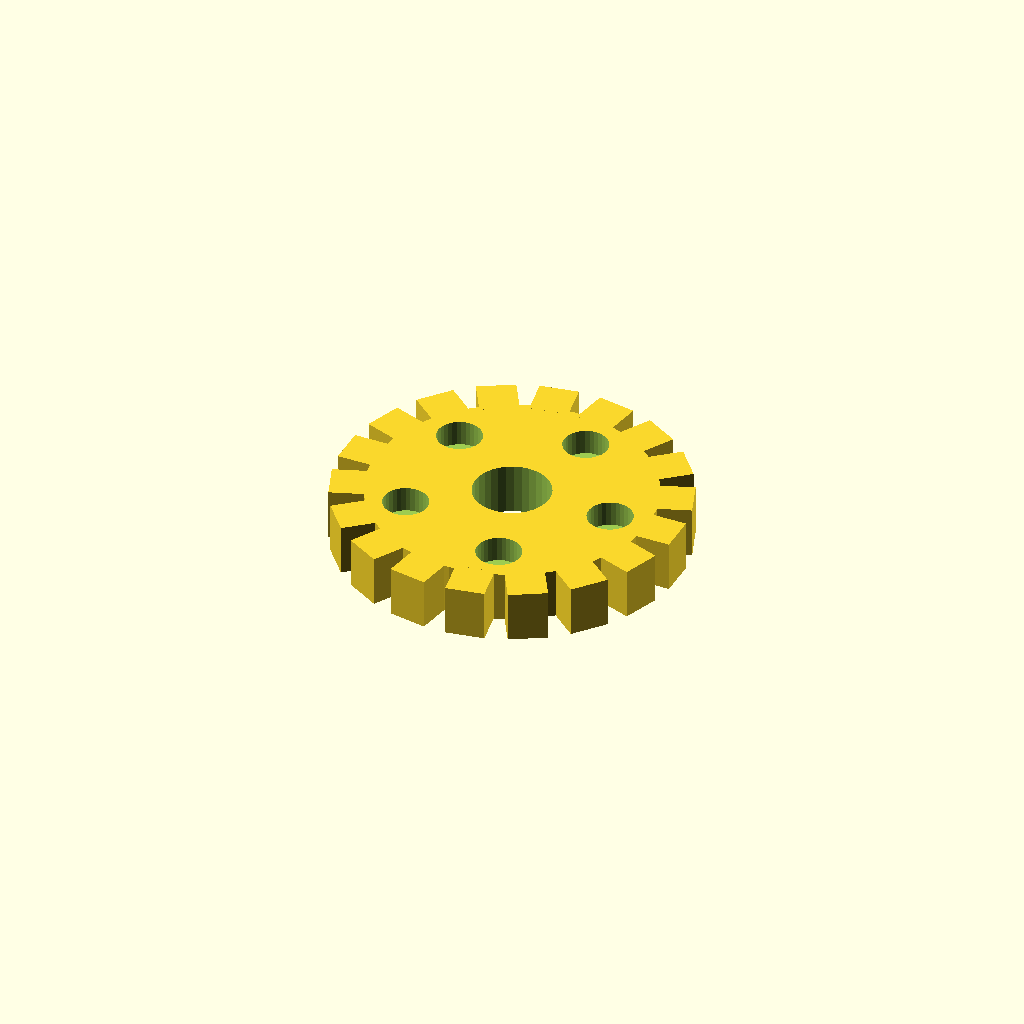
Cell 1 — every parameter at its default value.
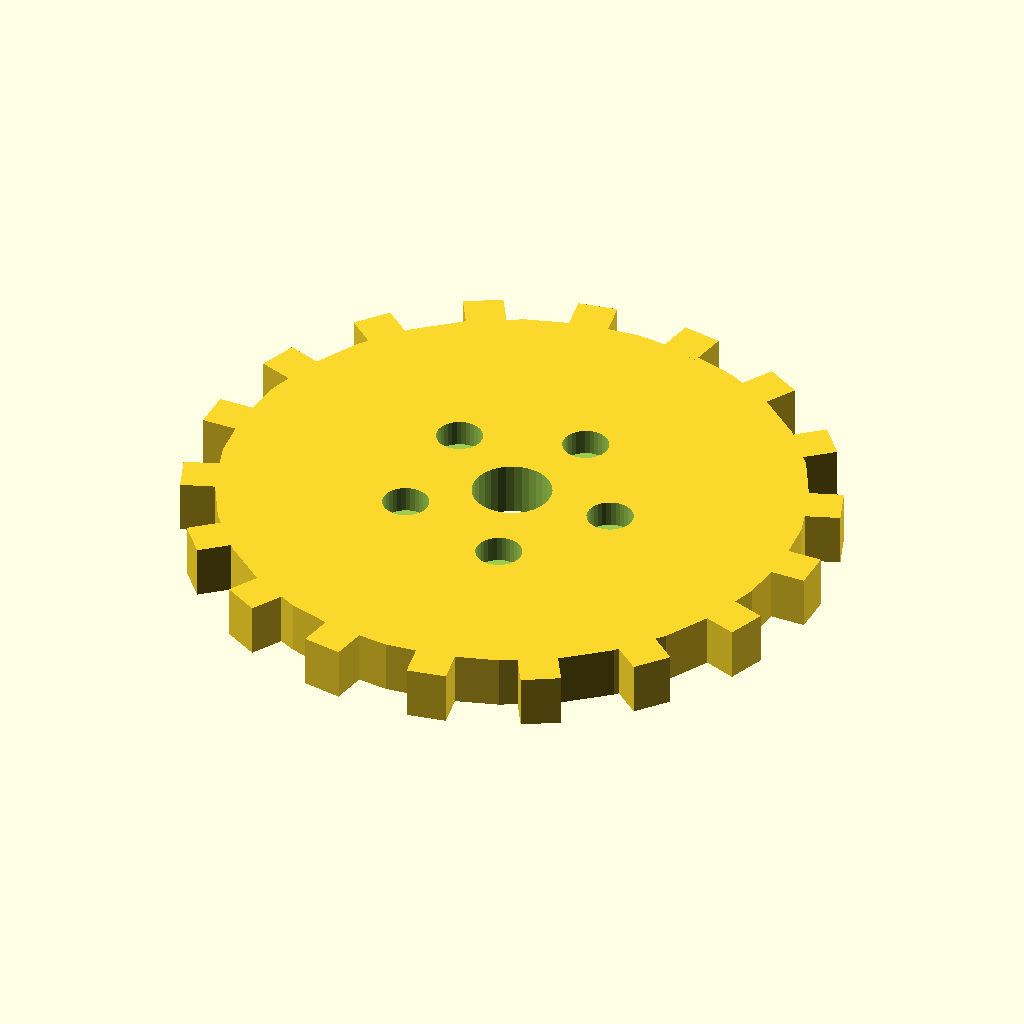
Cell 2 — disc_r set to 44, the other parameters unchanged.
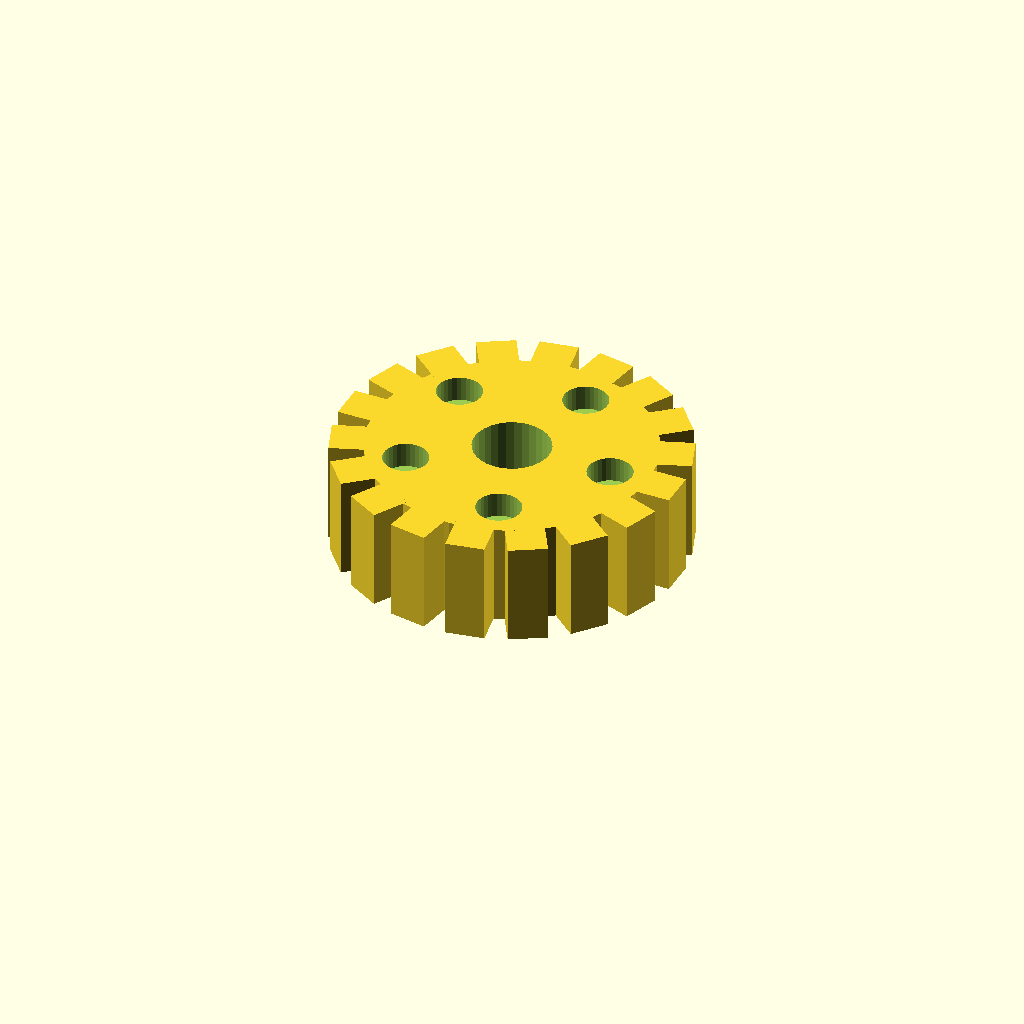
Cell 3 — disc_t set to 16, the other parameters unchanged.
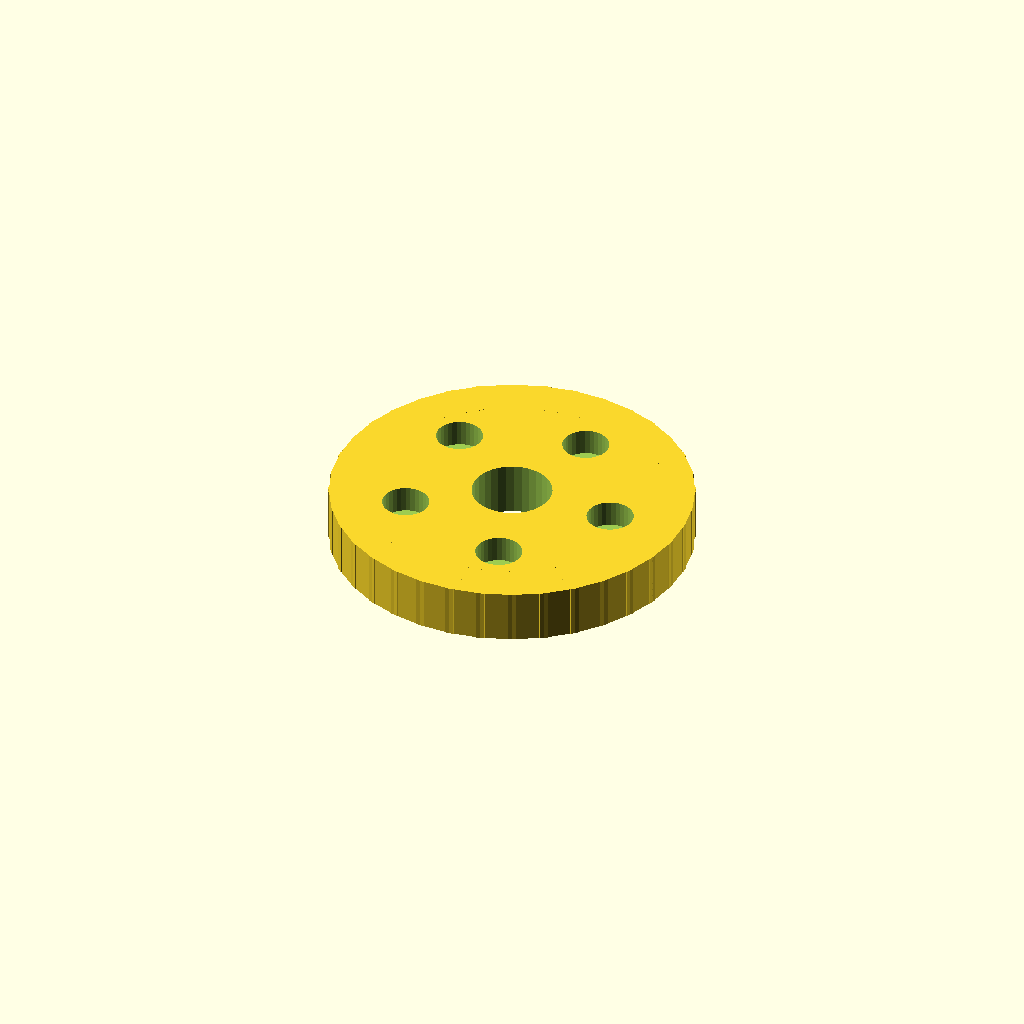
Cell 4 — n_teeth set to 36, the other parameters unchanged.
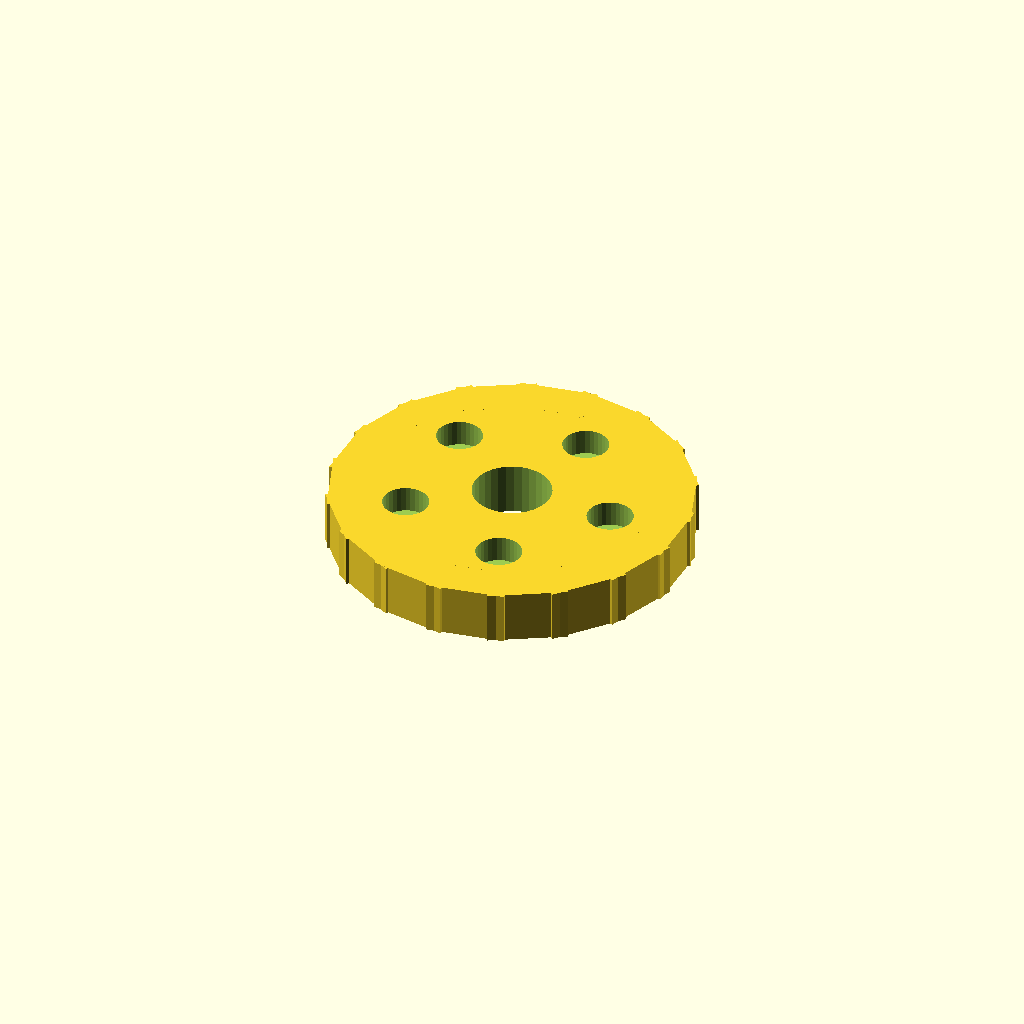
Cell 5: tooth_w = 12 (everything else at default).
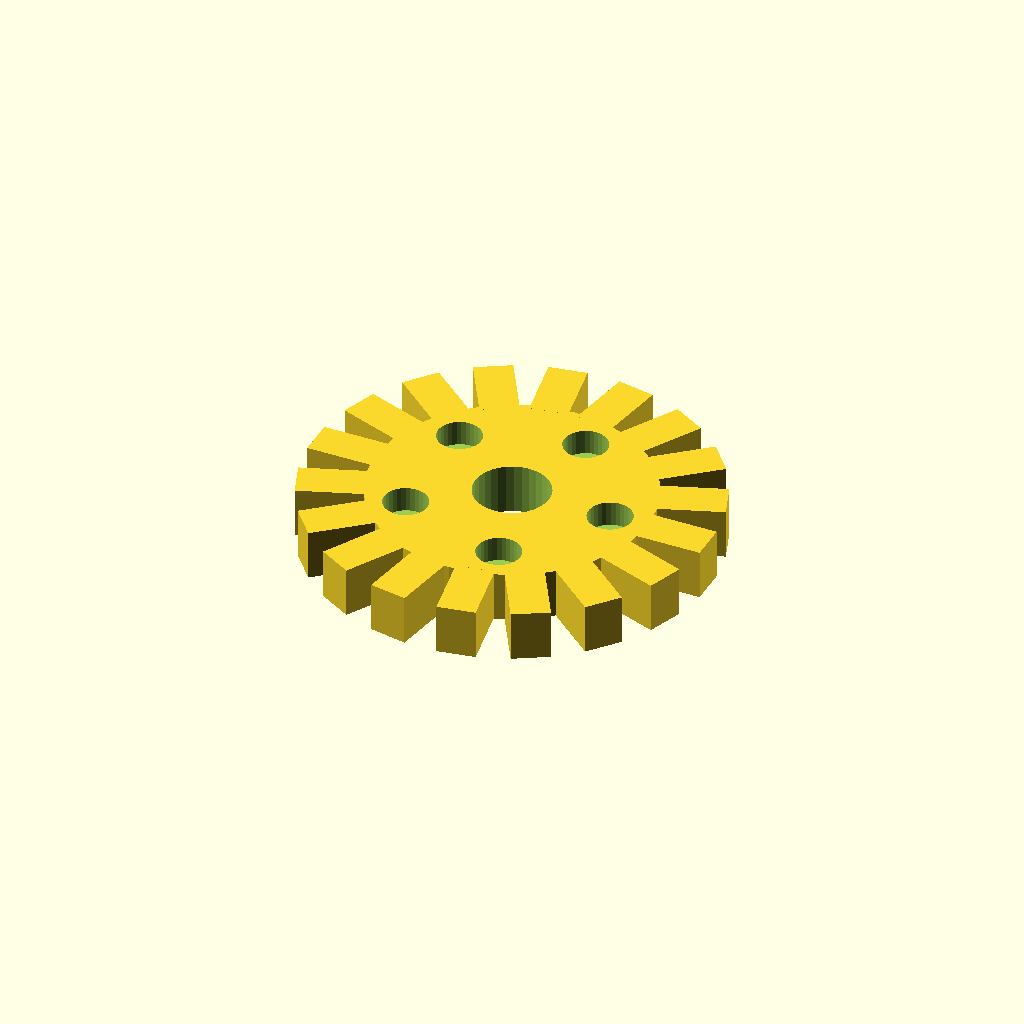
Cell 6: tooth_h = 10 (everything else at default).
One fixed orthographic camera (rotation 55°, 0°, 25°; colour scheme Cornfield) for every cell.
OpenSCAD source file optional_data/data/solid3/spurblank/part_0071.scad:
$fn = 32;

// ----------------------------------------------------------------------
// Spur blank: lightened gear blank
// ----------------------------------------------------------------------

// --- parameters (mm) ---
disc_r = 22;              // blank root radius
disc_t = 8;               // blank thickness
n_teeth = 18;             // stub tooth count
tooth_w = 6;              // tooth width at the root
tooth_h = 5;              // tooth height above the root
bore_r = 6;               // central bore radius
ring_r = 16;              // lightening pocket ring radius
pocket_r = 3.5;           // lightening pocket radius
fit_tol = 0.02;           // tolerance for press fits, mm
free_tol = 0.2;           // tolerance for clearance fits, mm

out_r = disc_r + tooth_h;  // tip radius
bbox_x = 54.0;  // measured width over the teeth
bbox_y = 54.22;  // measured depth over the teeth

difference() {
union() {
  cylinder(r = disc_r, h = disc_t);
  for (i = [0 : n_teeth - 1])
    rotate([0, 0, i * 360 / n_teeth])
      translate([disc_r - 1, -tooth_w / 2, 0])
        cube([tooth_h + 1, tooth_w, disc_t]);
}
  translate([0, 0, -1]) cylinder(r = bore_r, h = disc_t + 2);
  for (i = [0 : 5])
    rotate([0, 0, i * 72])
      translate([ring_r, 0, disc_t - 4])
        cylinder(r = pocket_r, h = 5);
}
Customizer parameters (derived from the source; name, type, default, range or options):
disc_r: number, default 22
disc_t: number, default 8
n_teeth: number, default 18
tooth_w: number, default 6
tooth_h: number, default 5
bore_r: number, default 6
ring_r: number, default 16
pocket_r: number, default 3.5
fit_tol: number, default 0.02
free_tol: number, default 0.2
bbox_x: number, default 54
bbox_y: number, default 54.22
